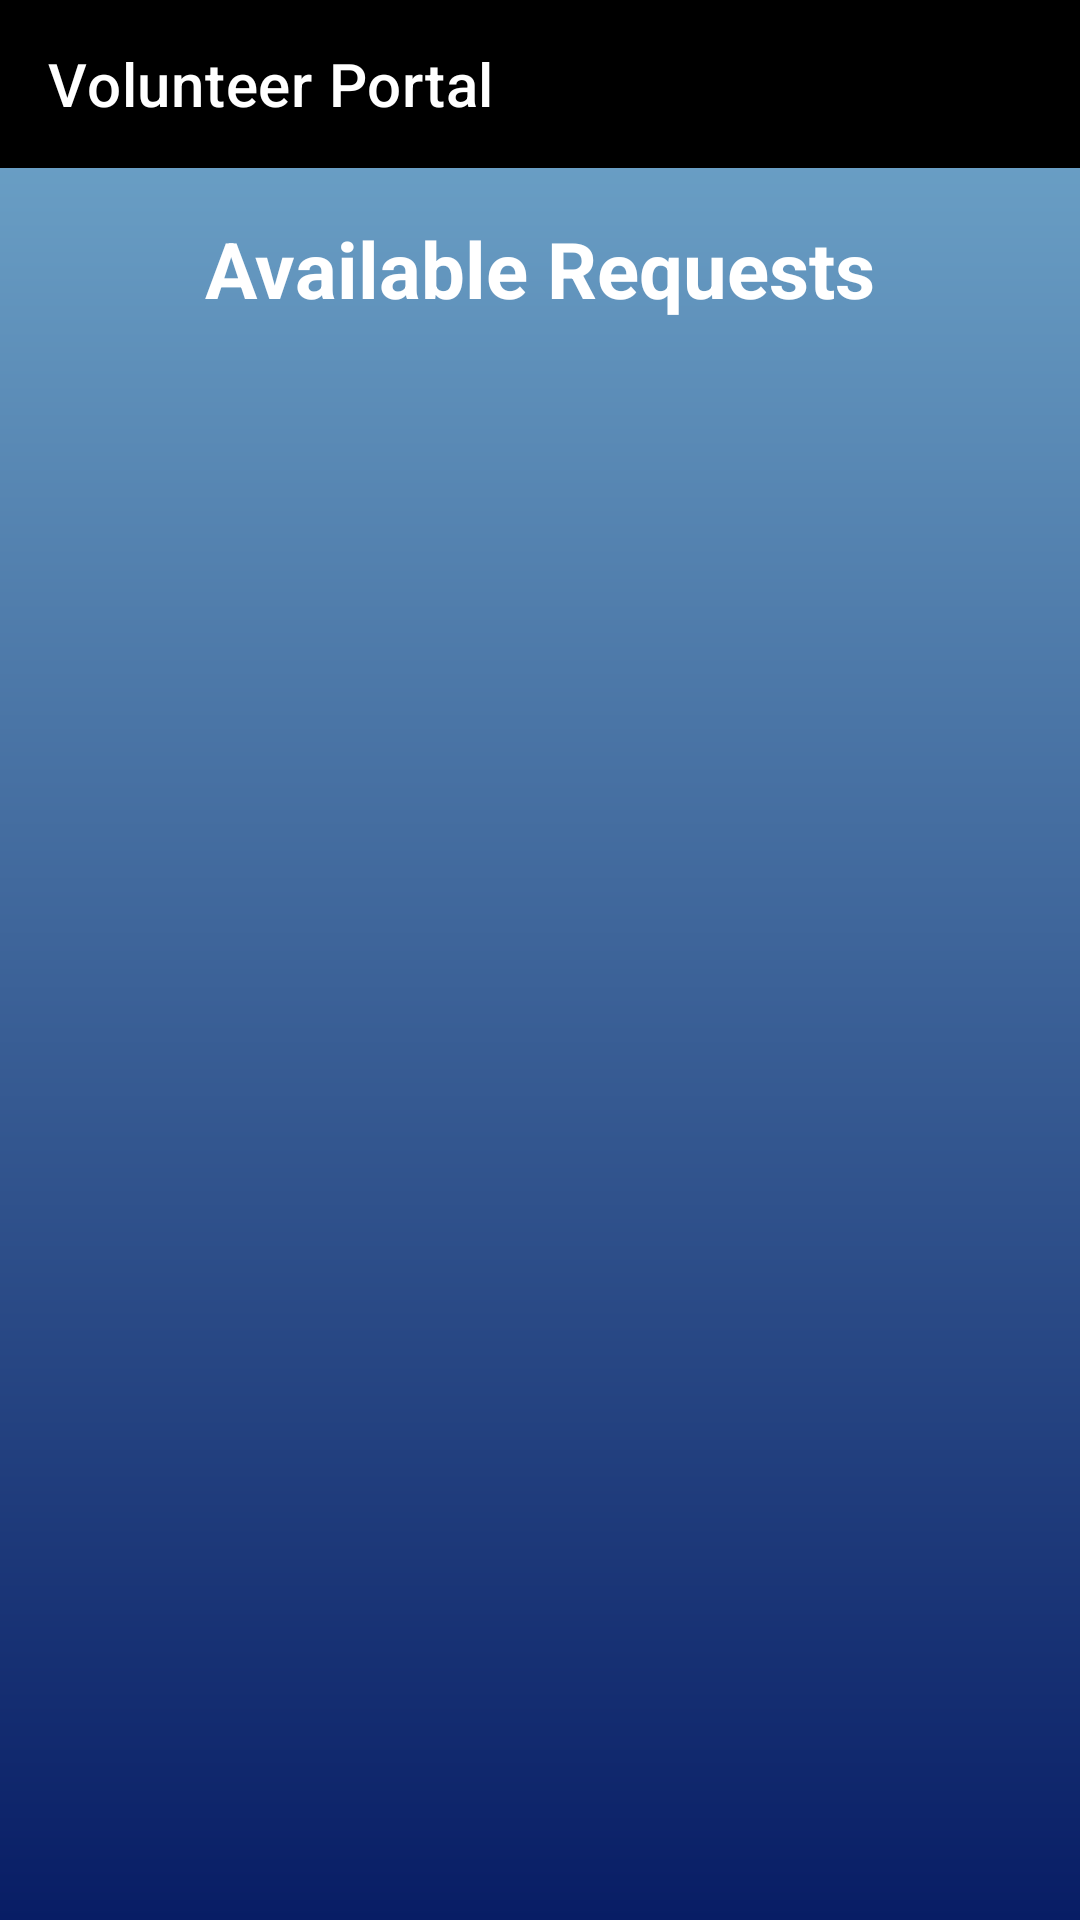

The Android layout XML behind this screen, and the referenced resources:
<!-- AndroidManifest.xml: application theme Theme.SurrogateShopper -->
<!-- res/layout/activity_volunteer.xml -->
<?xml version="1.0" encoding="utf-8"?>
<androidx.drawerlayout.widget.DrawerLayout
    xmlns:android="http://schemas.android.com/apk/res/android"
    xmlns:app="http://schemas.android.com/apk/res-auto"
    android:id="@+id/drawer_layout"
    android:layout_width="match_parent"
    android:layout_height="match_parent"
    android:fitsSystemWindows="true">

    <androidx.constraintlayout.widget.ConstraintLayout
        android:layout_width="match_parent"
        android:layout_height="match_parent"
        android:background="@drawable/pgae_bg">



        <androidx.appcompat.widget.Toolbar
            android:id="@+id/toolbar"
            android:layout_width="match_parent"
            android:layout_height="?attr/actionBarSize"
            android:background="#000000"
            app:title="Volunteer Portal"
            app:titleTextColor="#FFFFFF"
            app:layout_constraintTop_toTopOf="parent" />

        <TextView
            android:id="@+id/tvVolTitle"
            android:layout_width="wrap_content"
            android:layout_height="wrap_content"
            android:layout_marginTop="16dp"
            android:text="Available Requests"
            android:textColor="@android:color/white"
            android:textSize="26sp"
            android:textStyle="bold"
            app:layout_constraintEnd_toEndOf="parent"
            app:layout_constraintStart_toStartOf="parent"
            app:layout_constraintTop_toBottomOf="@id/toolbar" />

        <ScrollView
            android:layout_width="match_parent"
            android:layout_height="0dp"
            android:layout_marginTop="10dp"
            app:layout_constraintBottom_toBottomOf="parent"
            app:layout_constraintTop_toBottomOf="@id/tvVolTitle">

            <LinearLayout
                android:id="@+id/ordersListContainer"
                android:layout_width="match_parent"
                android:layout_height="wrap_content"
                android:orientation="vertical"
                android:padding="16dp" />
        </ScrollView>
    </androidx.constraintlayout.widget.ConstraintLayout>

    <com.google.android.material.navigation.NavigationView
        android:id="@+id/nav_side"
        android:layout_width="wrap_content"
        android:layout_height="match_parent"
        android:layout_gravity="start"
        app:headerLayout="@layout/nav_header"
        app:menu="@menu/volunteer_drawer" />

</androidx.drawerlayout.widget.DrawerLayout>
<!-- res/layout/nav_header.xml (included above) -->
<?xml version="1.0" encoding="utf-8"?>
<LinearLayout xmlns:android="http://schemas.android.com/apk/res/android"
    android:layout_width="match_parent"
    android:layout_height="176dp"
    android:background="#1976D2"
    android:gravity="bottom"
    android:orientation="vertical"
    android:padding="16dp"
    android:theme="@style/ThemeOverlay.AppCompat.Dark">

    <ImageView
        android:layout_width="213dp"
        android:layout_height="105dp"
        android:src="@drawable/account_icon"></ImageView>

    <TextView
        android:id="@+id/nav_user_name"
        android:layout_width="wrap_content"
        android:layout_height="wrap_content"
        android:text="User"
        android:textColor="#FFFFFF"
        android:textAppearance="@style/TextAppearance.AppCompat.Body1"
        android:textStyle="bold" />

    <TextView
        android:id="@+id/nav_user_email"
        android:layout_width="wrap_content"
        android:layout_height="wrap_content"
        android:textColor="#FFFFFF"
        android:text="" />
</LinearLayout>
<!-- resources referenced by this layout -->
<resources>
  <!-- drawable pgae_bg (drawable) -->
  <?xml version="1.0" encoding="utf-8"?>
  <shape xmlns:android="http://schemas.android.com/apk/res/android">
  
      <gradient android:type="linear" android:angle="100" android:startColor="#72AACD" android:endColor="#081D65"/>
  
  </shape>
  <style name="Theme.SurrogateShopper" parent="Theme.MaterialComponents.DayNight.NoActionBar">
          <item name="colorPrimary">@color/purple_500</item>
          <item name="colorPrimaryVariant">@color/purple_700</item>
          <item name="colorOnPrimary">@color/white</item>
          <item name="colorSecondary">@color/teal_200</item>
          <item name="colorSecondaryVariant">@color/teal_700</item>
          <item name="colorOnSecondary">@color/black</item>
          <item name="android:statusBarColor">?attr/colorPrimaryVariant</item>
      </style>
  <!-- not gathered from this repository: default colours our renderer supplied (Android Studio template values) -->
  <color name="purple_500">#FF6200EE</color>
  <color name="purple_700">#FF3700B3</color>
  <color name="teal_200">#FF03DAC5</color>
  <color name="teal_700">#FF018786</color>
  <color name="black">#FF000000</color>
  <color name="white">#FFFFFFFF</color>
</resources>
